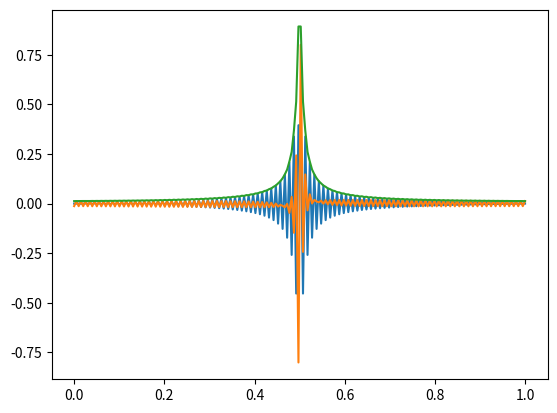

This figure's Python source:
# -*- coding: utf-8 -*-
"""
Created on Mon Nov  1 16:01:48 2021

[redacted]
"""

import numpy as np
from matplotlib import pyplot as plt
from scipy.signal import hilbert,chirp


f = np.linspace(0,200,200)
t = np.linspace(0,1,200)
f_l = 100
omega_l = 2*np.pi*f_l
def X(f):
    return 1/(1+(f**2))
def Y(f):
    return f/(1+f**2)
# plt.plot(f,X(f-100))
# plt.plot(f,Y(f-100))
def M_x(t,f):
    return X(f-100)*np.cos(omega_l*t)+Y(f-100)*np.sin(omega_l*t)
#plt.plot(t,M_x(t,f)*np.sin(50*t))

analytic_signal = hilbert(M_x(t,f))
amplitude_envelope = np.abs(analytic_signal)
inst_phase = np.unwrap(np.angle(analytic_signal))
#plt.plot(t,amplitude_envelope)
X_new = amplitude_envelope*np.cos(inst_phase)
Y_new = amplitude_envelope*np.sin(inst_phase)
plt.plot(t,X_new)
plt.plot(t,Y_new)
plt.plot(t,amplitude_envelope)

